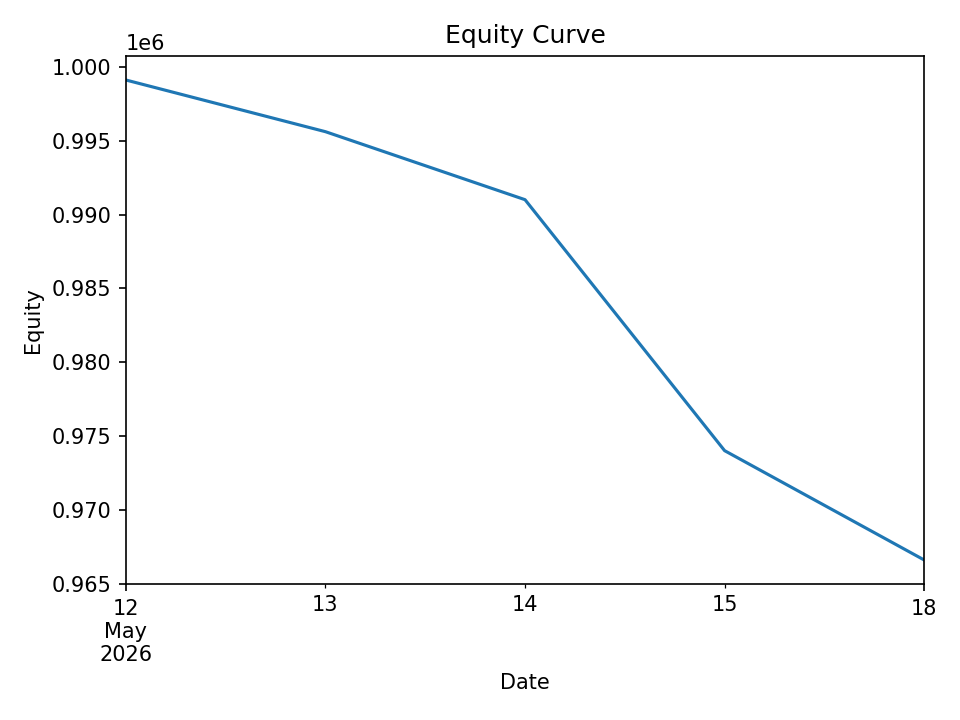

The table this chart was drawn from, first rows:
date, equity, cash_realized, open_positions, exposure, exposure_pct
2026-05-12, 999124, 998593, 4, 39885, 0.03992
2026-05-13, 995623, 997929, 25, 245092, 0.2462
2026-05-14, 991016, 992260, 43, 420001, 0.4238
2026-05-15, 974014, 979894, 26, 254631, 0.2614
2026-05-18, 966607, 967227, 15, 147453, 0.1525
